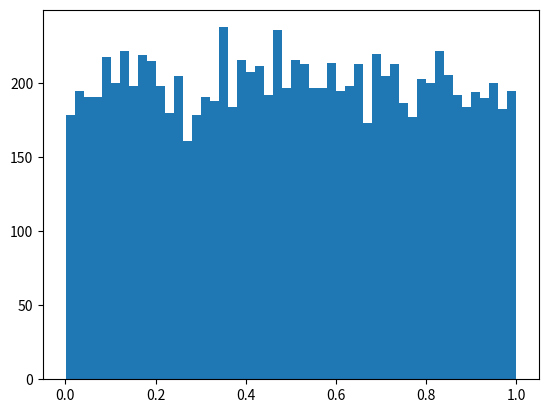

Reproduce this figure in Python. (Note: this script raises an exception after producing the figure.)
import numpy as np
from scipy.stats import uniform
import matplotlib.pyplot as plt

np.random.seed()
N = 10000
loc = 0.0
scale = 1.0
x = uniform.rvs(loc=loc, scale=scale, size=N)
nbins = 50
plt.hist(x, nbins, normed=True)

x = np.linspace(uniform.ppf(0, loc=loc, scale=scale), uniform.ppf(1, loc=loc, scale=scale), 100)
plt.plot(x , uniform.pdf(x, loc=loc, scale=scale), 'r-' , lw=2, label='uniform pdf')

plt.show()
